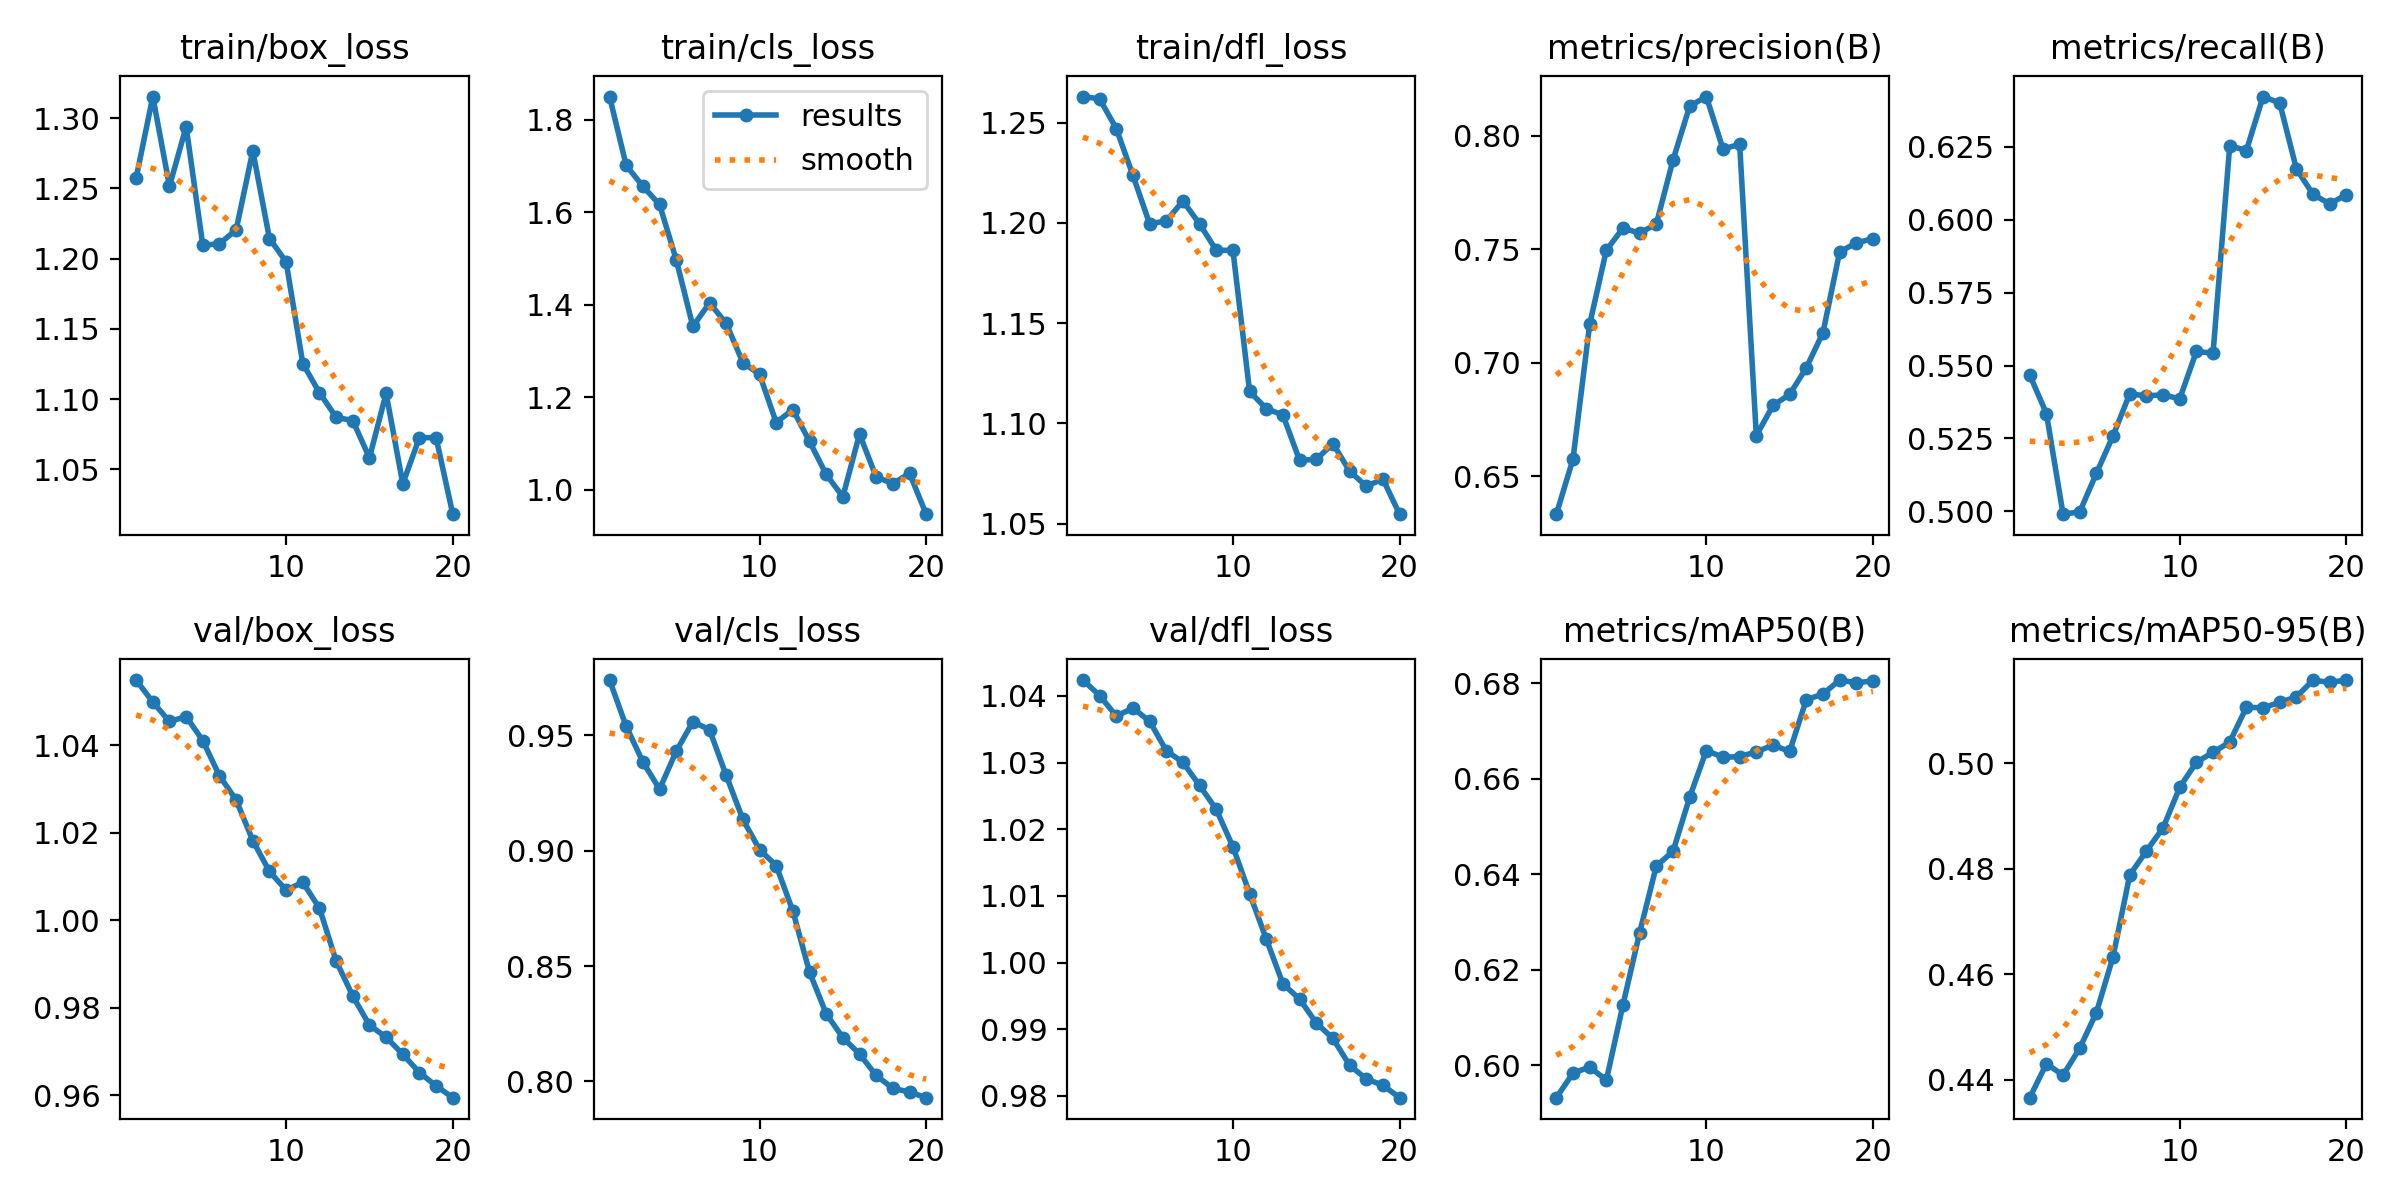

Data behind this chart, as committed beside it:
epoch, time, train/box_loss, train/cls_loss, train/dfl_loss, metrics/precision(B), metrics/recall(B), metrics/mAP50(B), metrics/mAP50-95(B), val/box_loss, val/cls_loss, val/dfl_loss, lr/pg0, lr/pg1, lr/pg2
1, 2.393, 1.257, 1.85, 1.263, 0.6334, 0.5467, 0.5932, 0.4366, 1.055, 0.9739, 1.042, 1.19e-05, 1.19e-05, 1.19e-05
2, 4.203, 1.315, 1.702, 1.262, 0.6577, 0.5335, 0.5984, 0.443, 1.05, 0.9538, 1.04, 2.3753e-05, 2.3753e-05, 2.3753e-05
3, 5.947, 1.252, 1.656, 1.247, 0.717, 0.499, 0.5996, 0.4409, 1.045, 0.9384, 1.037, 3.43101e-05, 3.43101e-05, 3.43101e-05
4, 7.662, 1.294, 1.617, 1.224, 0.7496, 0.4998, 0.5969, 0.446, 1.047, 0.9266, 1.038, 4.35713e-05, 4.35713e-05, 4.35713e-05
5, 9.367, 1.21, 1.498, 1.2, 0.7594, 0.5131, 0.6127, 0.4527, 1.041, 0.9429, 1.036, 5.15365e-05, 5.15365e-05, 5.15365e-05
6, 11.01, 1.211, 1.354, 1.201, 0.7571, 0.5259, 0.6278, 0.4633, 1.033, 0.9558, 1.032, 5.82059e-05, 5.82059e-05, 5.82059e-05
7, 12.84, 1.22, 1.404, 1.211, 0.7612, 0.5403, 0.6417, 0.4788, 1.028, 0.9523, 1.03, 6.35793e-05, 6.35793e-05, 6.35793e-05
8, 14.61, 1.277, 1.36, 1.2, 0.7893, 0.5396, 0.6448, 0.4834, 1.018, 0.9325, 1.027, 6.76569e-05, 6.76569e-05, 6.76569e-05
9, 16.26, 1.214, 1.275, 1.186, 0.813, 0.54, 0.6561, 0.4878, 1.011, 0.9135, 1.023, 7.04385e-05, 7.04385e-05, 7.04385e-05
10, 17.97, 1.198, 1.25, 1.186, 0.8173, 0.5386, 0.6659, 0.4955, 1.007, 0.9004, 1.017, 6.59855e-05, 6.59855e-05, 6.59855e-05
11, 26.16, 1.125, 1.146, 1.116, 0.7942, 0.5548, 0.6645, 0.5002, 1.009, 0.8935, 1.01, 6.0095e-05, 6.0095e-05, 6.0095e-05
12, 27.83, 1.105, 1.174, 1.107, 0.7962, 0.5543, 0.6646, 0.5021, 1.003, 0.8738, 1.004, 5.42045e-05, 5.42045e-05, 5.42045e-05
13, 29.47, 1.087, 1.105, 1.104, 0.668, 0.6254, 0.6656, 0.5041, 0.9907, 0.8474, 0.9968, 4.8314e-05, 4.8314e-05, 4.8314e-05
14, 31.15, 1.085, 1.034, 1.082, 0.6813, 0.6237, 0.667, 0.5107, 0.9827, 0.8294, 0.9945, 4.24235e-05, 4.24235e-05, 4.24235e-05
15, 32.88, 1.058, 0.9853, 1.082, 0.6861, 0.6422, 0.6657, 0.5106, 0.976, 0.819, 0.9909, 3.6533e-05, 3.6533e-05, 3.6533e-05
16, 34.6, 1.104, 1.121, 1.09, 0.6978, 0.64, 0.6765, 0.5116, 0.9733, 0.8119, 0.9886, 3.06425e-05, 3.06425e-05, 3.06425e-05
17, 36.56, 1.04, 1.028, 1.076, 0.7133, 0.6174, 0.6777, 0.5126, 0.9694, 0.8026, 0.9846, 2.4752e-05, 2.4752e-05, 2.4752e-05
18, 38.3, 1.072, 1.014, 1.069, 0.7489, 0.6087, 0.6806, 0.5158, 0.9652, 0.797, 0.9825, 1.88615e-05, 1.88615e-05, 1.88615e-05
19, 40.03, 1.072, 1.036, 1.072, 0.7529, 0.6054, 0.6801, 0.5154, 0.9621, 0.7954, 0.9816, 1.2971e-05, 1.2971e-05, 1.2971e-05
20, 41.74, 1.018, 0.9476, 1.055, 0.7547, 0.6086, 0.6804, 0.5158, 0.9595, 0.793, 0.9797, 7.0805e-06, 7.0805e-06, 7.0805e-06
